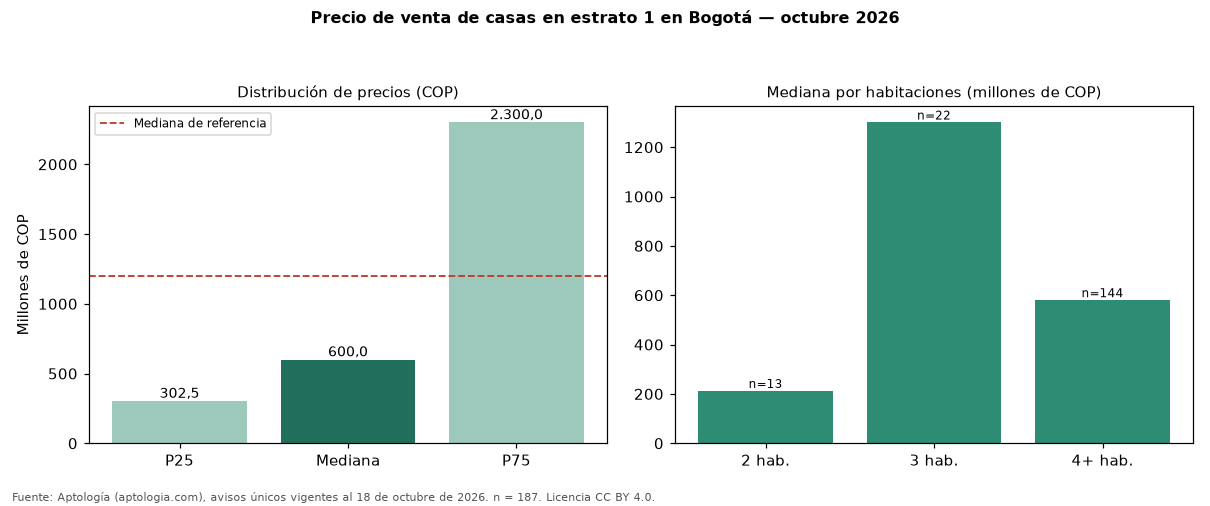

The table this chart was drawn from, first rows:
seccion, metrica, valor_cop, n
precio, p25, 302500000, 187
precio, mediana, 600000000, 187
precio, p75, 2300000000, 187
cop_por_m2, p25, 1772152, 187
cop_por_m2, mediana, 3496503, 187
cop_por_m2, p75, 5485232, 187
area, area_mediana_m2, 237.0, 187
habitaciones, 2, 212000000, 13
habitaciones, 3, 1300000000, 22
habitaciones, 4+, 580000000, 144
administracion, mediana, 1085000, 36
estrato, moda, 1, 
parqueadero, porcentaje_con_parqueadero, 57.2, 187
referencia, mediana_referencia, 1200000000, 18669
referencia, mediana_cop_por_m2_referencia, 4724583, 18669
